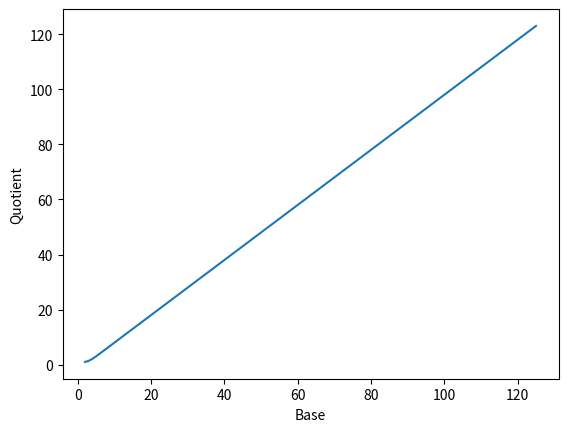

This chart was generated by the following Python code:
import numpy as np
import matplotlib.pyplot as plt
import scipy.stats as sps

START_BASE = 2
END_BASE = 125


# ============ CALCULATION ============
def digits_to_decimal(base, digits):
    base_list = np.ones(len(digits)) * base
    base_powers = np.power(base_list, np.arange(len(digits) - 1, -1, -1))
    return np.dot(digits, base_powers)


def quotient(base):
    den = digits_to_decimal(base, np.arange(1, base))
    num = digits_to_decimal(base, np.arange(base - 1, 0, -1))
    return num / den


# ============ PLOTTING ============
x = list(range(START_BASE, END_BASE + 1))
y = [quotient(i) for i in x]

plt.figure(figsize=(6.4, 4.8))
plt.plot(x, y)
plt.xlabel('Base')
plt.ylabel('Quotient')
plt.savefig('plot.png')

# ============ LINEAR REGRESSION ===========
regression = sps.linregress(x, y)
print(regression)
print(f'r-squared: {regression[2] ** 2}')
